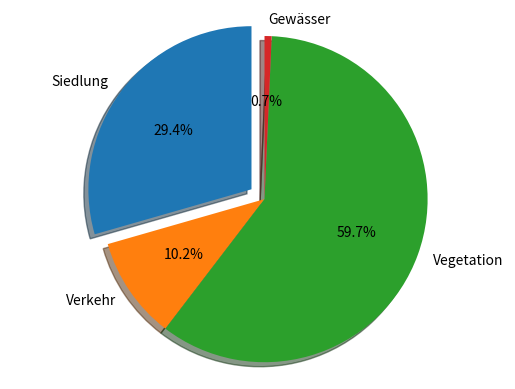

Recreate this plot in Python.
import matplotlib.pyplot as plt

labels = 'Siedlung', 'Verkehr', 'Vegetation', 'Gewässer'
sizes = [47.37, 16.34, 96.01, 1.13]
explode = (0.1, 0, 0, 0)

fig1, ax1 = plt.subplots()
ax1.pie(sizes, explode=explode, labels=labels, autopct='%1.1f%%',
        shadow=True, startangle=90)
ax1.axis('equal')

plt.show()

